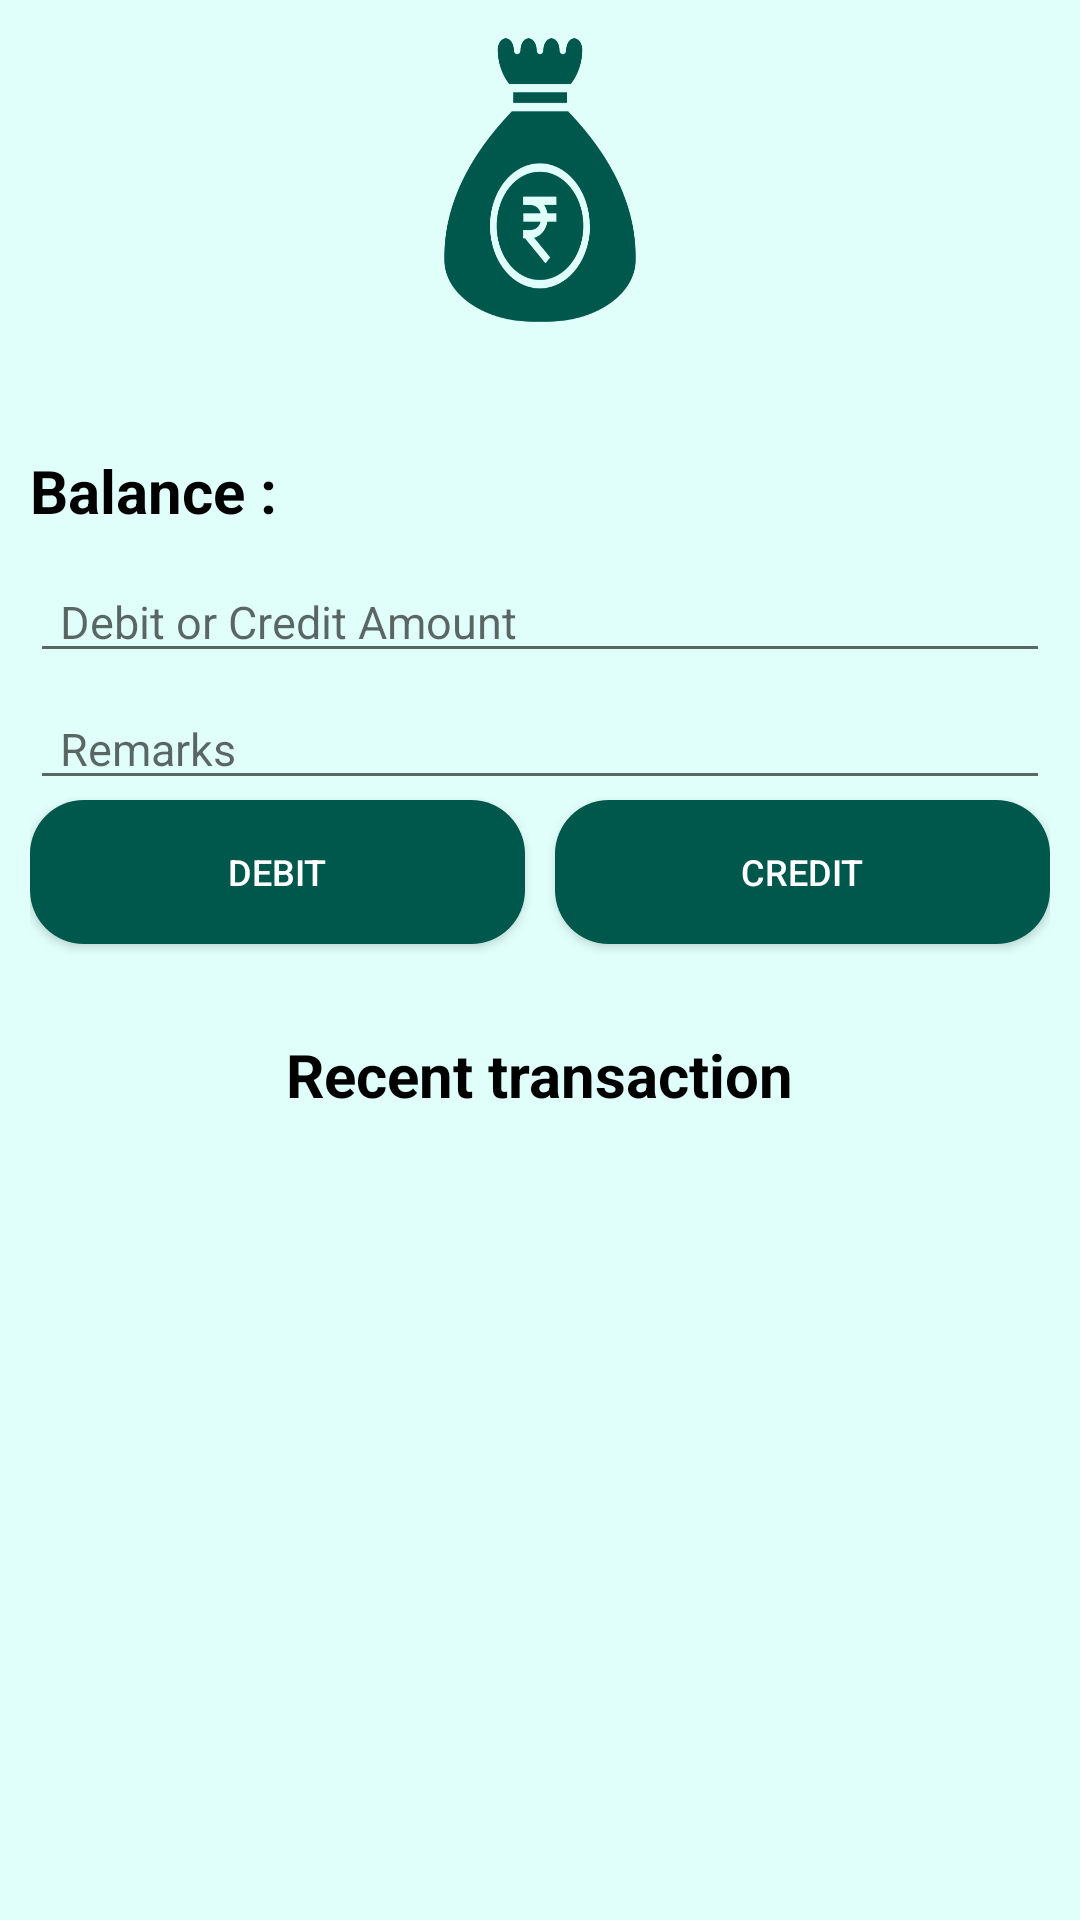

This screen was rendered from an Android layout file. Write that file and the resources it references.
<!-- AndroidManifest.xml: fallback theme Theme.MaterialComponents.DayNight.NoActionBar -->
<!-- res/layout/tabone.xml -->
<?xml version="1.0" encoding="utf-8"?>
<RelativeLayout xmlns:android="http://schemas.android.com/apk/res/android"
    xmlns:tools="http://schemas.android.com/tools"
    android:layout_width="match_parent"
    android:layout_height="match_parent"
    android:paddingLeft= "10dp"
    android:orientation="vertical"
    android:paddingRight = "10dp" android:background="@color/background"
    android:paddingTop = "10dp"
    android:paddingBottom = "10dp"
    android:id="@+id/myLayout">

    <ImageView
        android:id="@+id/photo"
        android:layout_width="80dp"
        android:layout_height="100dp"
        android:scaleType="fitXY"
        android:layout_centerHorizontal="true"
        android:gravity="top"
        android:tint="@color/colorPrimaryDark"
        android:src="@drawable/def" />
    <TextView
        android:id="@+id/balancelabel"
        android:layout_width="wrap_content"
        android:layout_height="wrap_content"
        android:focusable = "true"
        android:paddingTop="40dp"
        android:textColor = "#000000"
        android:layout_below="@+id/photo"
        android:text="Balance :"
        android:textSize="20dp"
        android:textStyle="bold" />


    <EditText
        android:id="@+id/amounttext"
        android:layout_width="fill_parent"
        android:layout_height="wrap_content"
        android:layout_below="@+id/balancelabel"
        android:paddingTop="20dp"
        android:paddingLeft="10dp"
        android:paddingRight="10dp"
        android:drawingCacheQuality="low"
        android:hint="Debit or Credit Amount"
        android:inputType="number"
        android:textSize="15dp" />


    <EditText
        android:id="@+id/remarkstext"
        android:layout_width="fill_parent"
        android:layout_height="wrap_content"
        android:layout_below="@+id/amounttext"
        android:drawingCacheQuality="low"
        android:hint="Remarks"
        android:paddingTop="15dp"
        android:paddingLeft="10dp"
        android:paddingRight="10dp"
        android:textSize="15dp" />

    <Button
        android:id="@+id/withdrawbtn"

        android:textAlignment="center"
        android:layout_width="fill_parent"
        android:layout_height="wrap_content"
        android:layout_below="@+id/remarkstext"
        android:layout_toLeftOf="@+id/view"
        android:paddingTop="25dp"
        android:textColor="#ffffff"
        android:paddingLeft="10dp"
        android:paddingRight="10dp"
        style="@style/AppTheme.RoundedCornerMaterialButton"
        android:padding="5dp"
        android:gravity="center"
        android:textSize="12sp"
        android:onClick="withdrawbutton"
        android:text="Debit" />

    <View
        android:id="@+id/view"
        android:layout_height="1dp"
        android:layout_width="10dp"
        android:layout_centerHorizontal="true"
        />

    <Button
        android:id="@+id/depositbtn"

        android:paddingTop="25dp"
        android:paddingLeft="10dp"
        android:paddingRight="10dp"
        android:layout_width="fill_parent"
        android:layout_height="wrap_content"
        android:layout_below="@+id/remarkstext"
        android:layout_toRightOf="@+id/view"
        android:textColor="#ffffff"
        style="@style/AppTheme.RoundedCornerMaterialButton"
        android:textAlignment="center"
        android:padding="5dp"
        android:gravity="center"
        android:textSize="12sp"
        android:onClick="depositbutton"
        android:text="Credit" />

    <TextView
        android:layout_width = "wrap_content"
        android:layout_height = "wrap_content"
        android:paddingTop="30dp"
        android:paddingLeft="10dp"
        android:paddingRight="10dp"
        android:text = "Recent transaction"
        android:textStyle="bold"
        android:layout_centerHorizontal="true"
        android:id = "@+id/recenttransaction"
        android:layout_below="@+id/depositbtn"
        android:textColor = "#000000"
        android:textSize = "20dp" />


    <TextView
        android:layout_width = "match_parent"
        android:layout_height = "wrap_content"
        android:paddingTop="15dp"
        android:paddingLeft="10dp"
        android:paddingRight="10dp"
        android:text = ""
        android:layout_gravity="center"
        android:id = "@+id/recenttransactiondata"
        android:layout_below="@+id/recenttransaction"
        android:textColor = "#000000"
        android:textSize = "18dp" />

    <TextView
        android:layout_width = "match_parent"
        android:layout_height = "wrap_content"
        android:paddingTop="15dp"
        android:paddingLeft="10dp"
        android:paddingRight="10dp"
        android:text = ""
        android:layout_gravity="center"
        android:id = "@+id/recenttransactiondatatwo"
        android:layout_below="@+id/recenttransaction"
        android:textColor = "#000000"
        android:textSize = "18dp" />
</RelativeLayout>
<!-- resources referenced by this layout -->
<resources>
  <color name="background">#e0fffb</color>
  <color name="colorPrimaryDark">#00574B</color>
  <!-- drawable def: png bitmap (drawable, 14923 bytes) -->
  <style name="AppTheme.RoundedCornerMaterialButton" parent="Widget.AppCompat.Button.Colored">
          <item name="android:background">@drawable/rounded_shape</item>
      </style>
  <!-- drawable rounded_shape (drawable) -->
  <shape
      xmlns:android="http://schemas.android.com/apk/res/android"
      android:shape="rectangle"   >
  
      <solid
          android:color="@color/colorPrimaryDark" >
      </solid>
  
      <corners
          android:radius="18dp"   >
      </corners>
  
  </shape>
</resources>
